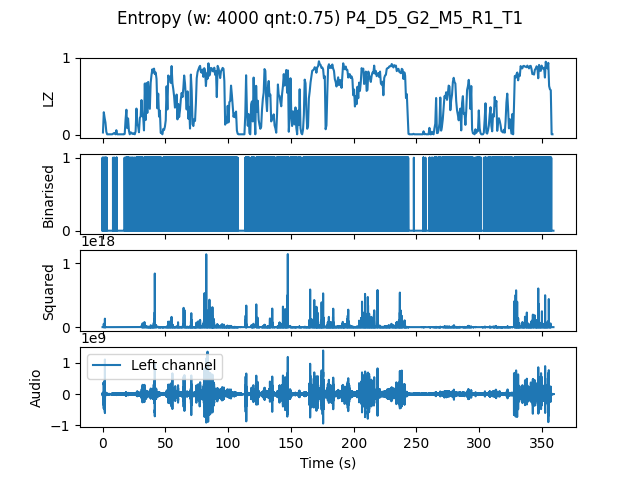

The file beside this chart, header and first rows:
, t0, LZ, CTW
mean, 2154753, 0.4524, 0.4954
0.0, 0.0, 0.02991, 0.0231
0.6667, 0.6667, 0.2932, 0.4479
1.333, 1.333, 0.2184, 1.025
2.0, 2.0, 0.1585, 0.2265
2.667, 2.667, 0.03889, 0.03545
3.333, 3.333, 0.005983, 0.0006453
4.0, 4.0, 0.005983, 0.0006453
4.667, 4.667, 0.005983, 0.0006453
5.333, 5.333, 0.005983, 0.0006453
6.0, 6.0, 0.005983, 0.0006453
6.667, 6.667, 0.005983, 0.0006453
7.333, 7.333, 0.005983, 0.0006453
8.0, 8.0, 0.01197, 0.003432
8.667, 8.667, 0.02094, 0.01335
9.333, 9.333, 0.02094, 0.01634
10.0, 10.0, 0.005983, 0.0006453
10.67, 10.67, 0.05983, 0.05663
11.33, 11.33, 0.005983, 0.0006453
12.0, 12.0, 0.005983, 0.0006453
12.67, 12.67, 0.005983, 0.0006453
13.33, 13.33, 0.005983, 0.0006453
14.0, 14.0, 0.005983, 0.0006453
14.67, 14.67, 0.005983, 0.0006453
15.33, 15.33, 0.005983, 0.0006453
16.0, 16.0, 0.005983, 0.0006453
16.67, 16.67, 0.005983, 0.0006453
17.33, 17.33, 0.01197, 0.003522
18.0, 18.0, 0.1974, 0.2621
18.67, 18.67, 0.3261, 0.3073
19.33, 19.33, 0.08675, 0.09294
20.0, 20.0, 0.2124, 0.3115
20.67, 20.67, 0.05385, 0.05827
21.33, 21.33, 0.005983, 0.0006453
22.0, 22.0, 0.02991, 0.02563
22.67, 22.67, 0.02692, 0.01745
23.33, 23.33, 0.01197, 0.00621
24.0, 24.0, 0.01197, 0.003432
24.67, 24.67, 0.02094, 0.01342
25.33, 25.33, 0.005983, 0.0006453
26.0, 26.0, 0.04487, 0.08393
26.67, 26.67, 0.341, 0.3371
27.33, 27.33, 0.1316, 0.1699
28.0, 28.0, 0.1137, 0.1217
28.67, 28.67, 0.03291, 0.03811
29.33, 29.33, 0.2184, 0.3218
30.0, 30.0, 0.2393, 0.3519
30.67, 30.67, 0.4517, 0.5753
31.33, 31.33, 0.2423, 0.452
32.0, 32.0, 0.2453, 0.3586
32.67, 32.67, 0.05684, 0.1044
33.33, 33.33, 0.6671, 0.7552
34.0, 34.0, 0.1915, 0.2769
34.67, 34.67, 0.6731, 0.6862
35.33, 35.33, 0.2842, 0.5076
36.0, 36.0, 0.688, 0.672
36.67, 36.67, 0.5085, 0.5783
37.33, 37.33, 0.338, 0.3847
38.0, 38.0, 0.6761, 0.7594
38.67, 38.67, 0.7808, 0.778
... 479 more rows
